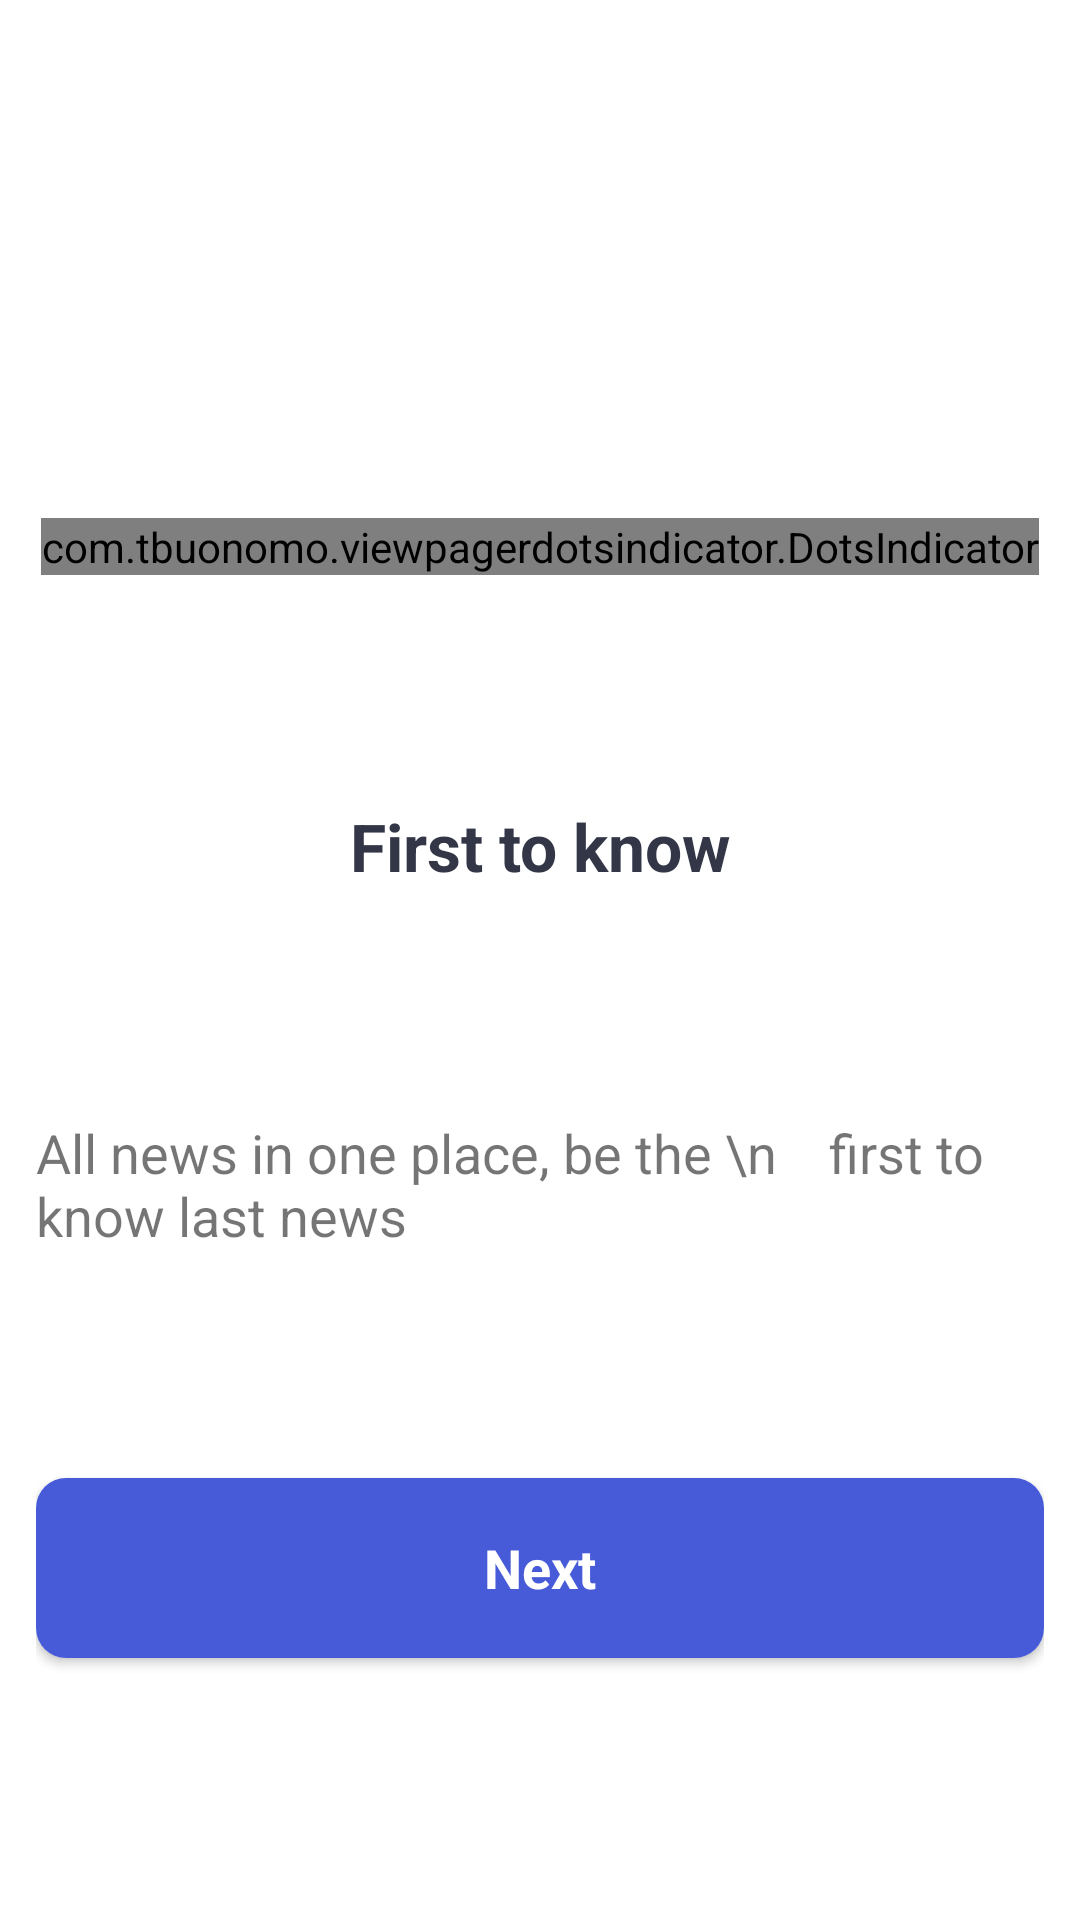

Reconstruct the res/layout file that produces this screen, plus the resources it refers to.
<!-- AndroidManifest.xml: application theme Theme.MyNuntium -->
<!-- res/layout/fragment_view_main.xml -->
<?xml version="1.0" encoding="utf-8"?>
<androidx.constraintlayout.widget.ConstraintLayout xmlns:android="http://schemas.android.com/apk/res/android"
    xmlns:app="http://schemas.android.com/apk/res-auto"
    xmlns:tools="http://schemas.android.com/tools"
    android:layout_width="match_parent"
    android:layout_height="match_parent"
    android:padding="12dp"
    tools:context=".ViewMainFragment">


    <androidx.viewpager2.widget.ViewPager2
        android:id="@+id/viewPager"
        android:layout_width="match_parent"
        android:layout_height="wrap_content"
        android:padding="5dp"
        app:layout_constraintBottom_toTopOf="@+id/tab_layout"
        app:layout_constraintLeft_toLeftOf="parent"
        app:layout_constraintTop_toTopOf="parent" />

    <com.tbuonomo.viewpagerdotsindicator.DotsIndicator
        android:id="@+id/tab_layout"
        android:layout_width="wrap_content"
        android:layout_height="wrap_content"
        app:dotsColor="#DADADA"
        app:dotsCornerRadius="8dp"
        app:dotsSize="8dp"
        app:dotsSpacing="2dp"
        app:dotsWidthFactor="2.5"
        app:layout_constraintBottom_toTopOf="@+id/first_tv"
        app:layout_constraintLeft_toLeftOf="parent"
        app:layout_constraintRight_toRightOf="parent"
        app:layout_constraintTop_toBottomOf="@+id/viewPager"
        app:progressMode="false"
        app:selectedDotColor="@color/purple_500" />

    <TextView
        android:id="@+id/first_tv"
        android:layout_width="wrap_content"
        android:layout_height="wrap_content"
        android:text="First to know"
        android:textColor="#333647"
        android:textSize="22sp"
        android:textStyle="bold"
        app:layout_constraintBottom_toTopOf="@+id/description"
        app:layout_constraintLeft_toLeftOf="parent"
        app:layout_constraintRight_toRightOf="parent"
        app:layout_constraintTop_toBottomOf="@+id/tab_layout" />

    <TextView
        android:id="@+id/description"
        android:layout_width="wrap_content"
        android:layout_height="wrap_content"
        android:text="All news in one place, be the \n
   first to know last news"
        android:textSize="18sp"
        app:layout_constraintBottom_toTopOf="@+id/card"
        app:layout_constraintLeft_toLeftOf="parent"
        app:layout_constraintRight_toRightOf="parent"
        app:layout_constraintTop_toBottomOf="@+id/first_tv" />


    <androidx.cardview.widget.CardView
        android:id="@+id/card"
        android:layout_width="match_parent"
        android:layout_height="wrap_content"
        app:cardCornerRadius="10dp"
        app:layout_constraintBottom_toBottomOf="parent"
        app:layout_constraintTop_toBottomOf="@+id/description">

        <ImageButton
            android:id="@+id/Next"
            android:layout_width="match_parent"
            android:layout_height="match_parent"
            android:background="#475AD7"
            android:padding="30dp" />

        <TextView
            android:layout_width="wrap_content"
            android:layout_height="wrap_content"
            android:layout_gravity="center"
            android:text="Next"
            android:textColor="@color/white"
            android:textSize="18sp"
            android:textStyle="bold" />

    </androidx.cardview.widget.CardView>

</androidx.constraintlayout.widget.ConstraintLayout>
<!-- resources referenced by this layout -->
<resources>
  <color name="purple_500">#FF6200EE</color>
  <color name="white">#FFFFFFFF</color>
  <style name="Theme.MyNuntium" parent="Theme.MaterialComponents.DayNight.NoActionBar">
          
          <item name="colorPrimary">@color/purple_500</item>
          <item name="colorPrimaryVariant">@color/purple_700</item>
          <item name="colorOnPrimary">@color/white</item>
          
          <item name="colorSecondary">@color/teal_200</item>
          <item name="colorSecondaryVariant">@color/teal_700</item>
          <item name="colorOnSecondary">@color/black</item>
          
          <item name="android:statusBarColor">?attr/colorPrimaryVariant</item>
          
          <item name="windowNoTitle">true</item>
          <item name="android:windowTranslucentStatus">true</item>
      </style>
  <color name="purple_700">#FF3700B3</color>
  <color name="teal_200">#FF03DAC5</color>
  <color name="teal_700">#FF018786</color>
  <color name="black">#FF000000</color>
</resources>
